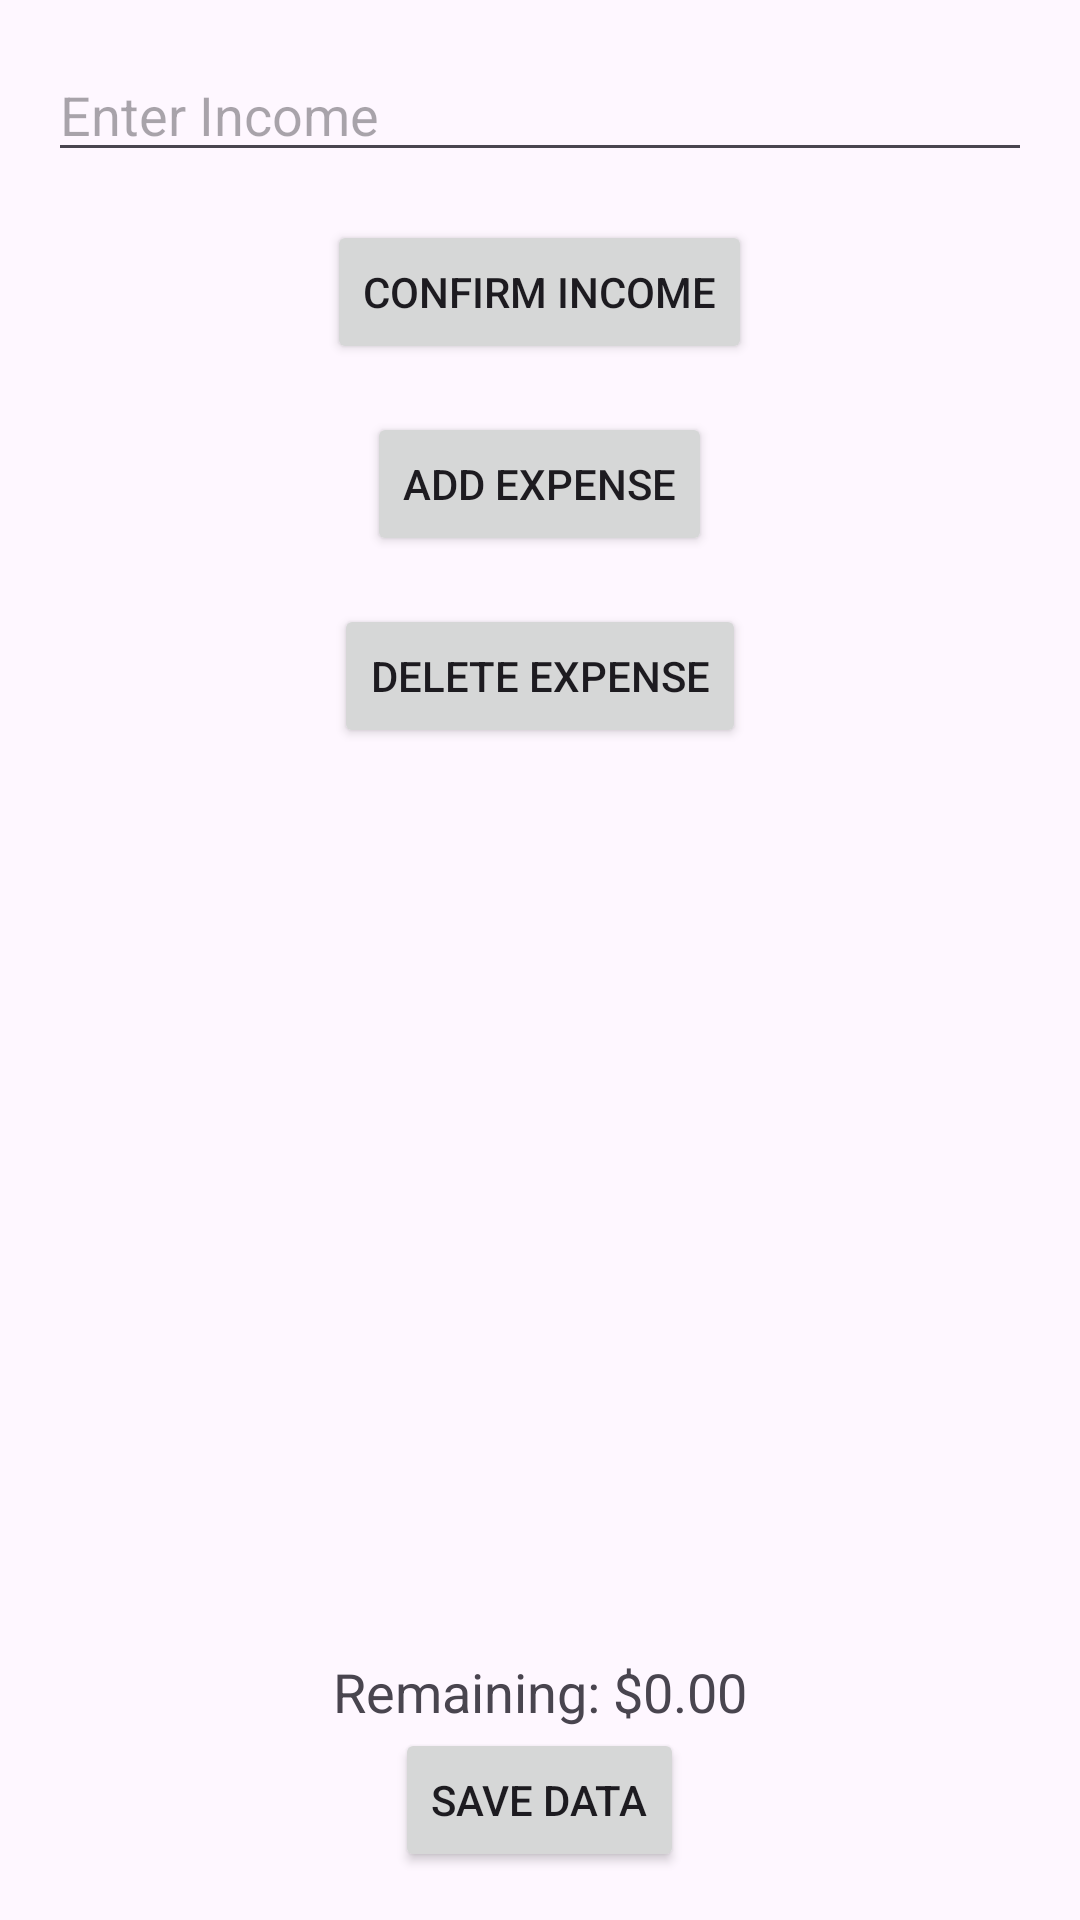

This screen was rendered from an Android layout file. Write that file and the resources it references.
<!-- AndroidManifest.xml: application theme Theme.MonthlyExpenseTracker -->
<!-- res/layout/activity_expense_tracker.xml -->
<LinearLayout
    xmlns:android="http://schemas.android.com/apk/res/android"
    android:layout_width="match_parent"
    android:layout_height="match_parent"
    android:orientation="vertical"
    android:padding="16dp">

    
    <EditText
        android:id="@+id/incomeInput"
        android:layout_width="match_parent"
        android:layout_height="wrap_content"
        android:hint="Enter Income"
        android:inputType="numberDecimal"
        android:layout_marginBottom="16dp" />

    
    <Button
        android:id="@+id/incomeConfirmButton"
        android:layout_width="wrap_content"
        android:layout_height="wrap_content"
        android:text="Confirm Income"
        android:layout_gravity="center_horizontal"
        android:layout_marginBottom="16dp" />

    
    <TextView
        android:id="@+id/incomeDisplay"
        android:layout_width="wrap_content"
        android:layout_height="wrap_content"
        android:text="Income: $0.00"
        android:textSize="18sp"
        android:layout_marginBottom="16dp"
        android:visibility="gone" />

    
    <Button
        android:id="@+id/changeIncomeButton"
        android:layout_width="wrap_content"
        android:layout_height="wrap_content"
        android:text="Change Income"
        android:layout_gravity="center_horizontal"
        android:layout_marginBottom="16dp"
        android:visibility="gone" />

    
    <Button
        android:id="@+id/addExpenseButton"
        android:layout_width="wrap_content"
        android:layout_height="wrap_content"
        android:text="Add Expense"
        android:layout_gravity="center_horizontal"
        android:layout_marginBottom="16dp" />

    
    <Button
        android:id="@+id/deleteExpenseButton"
        android:layout_width="wrap_content"
        android:layout_height="wrap_content"
        android:text="Delete Expense"
        android:layout_gravity="center_horizontal"
        android:layout_marginBottom="16dp" />

    
    <ListView
        android:id="@+id/expenseListView"
        android:layout_width="match_parent"
        android:layout_height="0dp"
        android:layout_weight="1"
        android:dividerHeight="1dp"
        android:layout_marginBottom="16dp" />

    
    <TextView
        android:id="@+id/remainingBalanceDisplay"
        android:layout_width="wrap_content"
        android:layout_height="wrap_content"
        android:text="Remaining: $0.00"
        android:textSize="18sp"
        android:layout_gravity="center_horizontal"
        android:layout_marginTop="16dp" />

    
    <Button
        android:id="@+id/saveButton"
        android:layout_width="wrap_content"
        android:layout_height="wrap_content"
        android:text="Save Data"
        android:layout_gravity="center_horizontal" />

</LinearLayout>
<!-- resources referenced by this layout -->
<resources>
  <style name="Theme.MonthlyExpenseTracker" parent="Base.Theme.MonthlyExpenseTracker" />
  <style name="Base.Theme.MonthlyExpenseTracker" parent="Theme.Material3.DayNight.NoActionBar">
          
          
      </style>
</resources>
